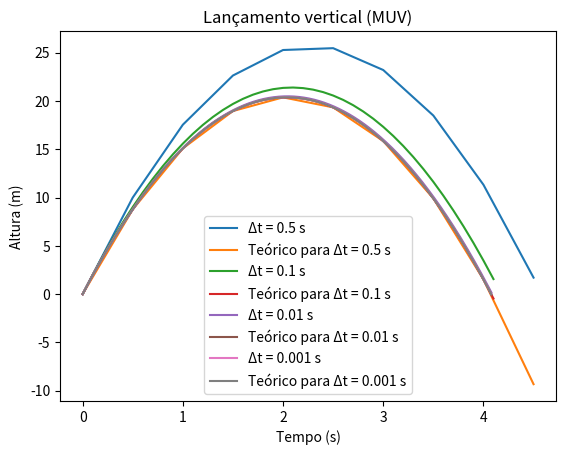
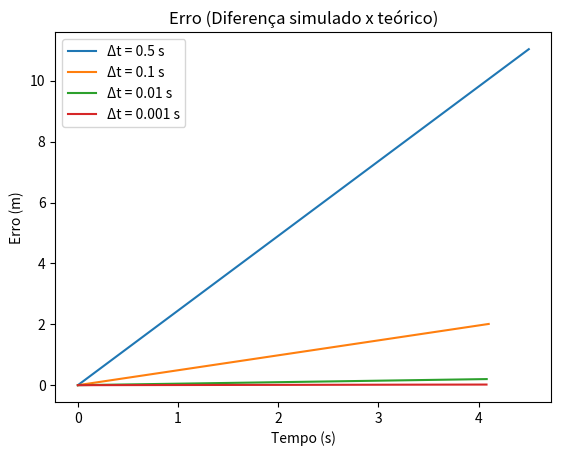

These figures' Python source, in order:
# -*- coding: utf-8 -*-
from numpy import *
import matplotlib.pyplot as plt
import math

g = 9.81     # m/s²
N = 20000     # número de passos no loop
height = 0 # float(input("Digite altura inicial, em metros, para queda livre:"))
vi = 20.0     # queda livre! alterar nos próximos programas 

def comparacao(teorico, simulado, dt, time):
    erro=subtract(teorico, simulado)
    plt.figure(2) #Define a figura 2
    plt.plot(time, erro[:,0], label='Δt = '+str(dt)+' s') #Plota o gráfico de erro x tempo na figura 2

def funcaoteorico(t):
    y = (vi*t)-(g*t*t/2)
    v = vi-(g*t)
    return array([y,v])
    
def passo(s, dt):
    y = s[0] +s[1]*dt
    v = s[1] -g*dt
    return array([y,v])

plt.figure(1)
def main():
    arraydt=[0.5, 0.1, 0.01, 0.001] #Define a matriz de dt
    for dt in arraydt:
        time=zeros([N])
        teorico=zeros([N, 2], float)
        mat=zeros([N, 2], float)
        mat[0] = height,vi
        teorico[0] = height,vi
        time[0] = 0.0
        #Matriz:
        #1ª coluna = s
        #2ª coluna = v
        #Sintaxe de chamada: matriz[linha, coluna] = y
        j=0
        while mat[j,0]>=0 and j<=(N-2):
            mat[j+1]=passo(mat[j], dt)        
            time[j+1]=time[j]+dt
            teorico[j+1] = funcaoteorico(time[j+1]) #chama a função teorico e passa o tempo
            if dt == 0.1 or dt == 0.5:
                print("s(t) para t={}: {}: ".format(dt,teorico[j,0]))
            j+= 1
        time=time[:j]
        mat=mat[:j]
        teorico=teorico[:j]
        plt.figure(1)
        plt.plot(time, mat[:,0], label='Δt = '+str(dt)+" s") #Plota a matriz simulada na figura 1
        plt.plot(time, teorico[:,0], label='Teórico para Δt = '+str(dt)+" s") #Plota a matriz simulada na figura 1
        comparacao(mat, teorico, dt, time) #Chama a funcao de comparacao
        
    ############## CONFIGURAÇÃO DOS GRÁFICOS ##########
        
    hmax = (vi*vi)/(2*g)
    
    plt.figure(1)
    plt.xlabel("Tempo (s)")
    plt.ylabel("Altura (m)")
    plt.title("Lançamento vertical (MUV)")
    plt.legend()
    
    plt.figure(2)
    plt.xlabel("Tempo (s)")
    plt.ylabel("Erro (m)")
    plt.title("Erro (Diferença simulado x teórico)")
    plt.legend()
    
    plt.show()
#-----------------------------------------------------------------------------------------------------------------------#
if __name__ == '__main__':
    main()